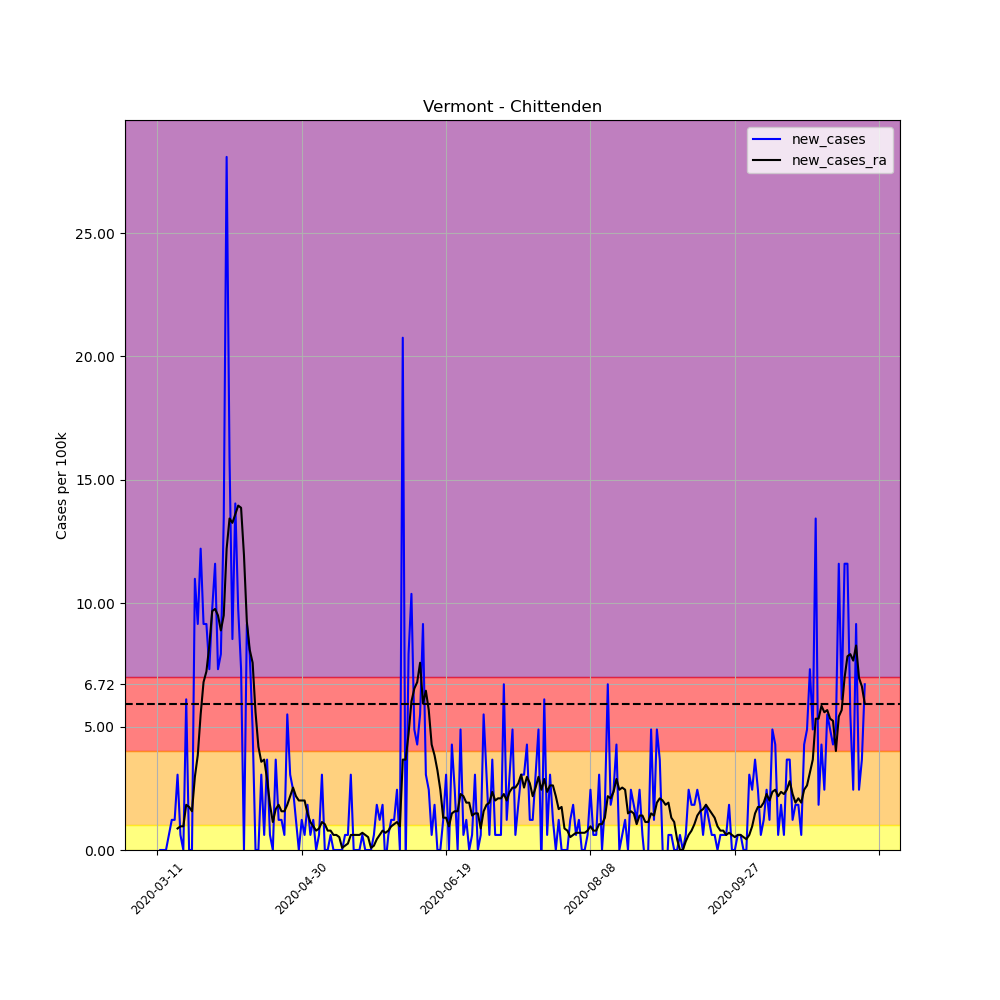

Data behind this chart, as committed beside it:
, date, county, state, fips, cases, deaths, COUNTY, STNAME, CTYNAME, POPESTIMATE2019, per_100k, per_100k_ra, new_cases, new_cases_ra
49110, 2020-03-11, Chittenden, Vermont, 50007, 1, 0, 7, Vermont, Chittenden, 163774, 0.6106, , , 
49111, 2020-03-12, Chittenden, Vermont, 50007, 1, 0, 7, Vermont, Chittenden, 163774, 0.6106, , 0.0, 
49112, 2020-03-13, Chittenden, Vermont, 50007, 1, 0, 7, Vermont, Chittenden, 163774, 0.6106, , 0.0, 
49113, 2020-03-14, Chittenden, Vermont, 50007, 1, 0, 7, Vermont, Chittenden, 163774, 0.6106, , 0.0, 
49114, 2020-03-15, Chittenden, Vermont, 50007, 2, 0, 7, Vermont, Chittenden, 163774, 1.221, , 0.6106, 
49115, 2020-03-16, Chittenden, Vermont, 50007, 4, 0, 7, Vermont, Chittenden, 163774, 2.442, , 1.221, 
49116, 2020-03-17, Chittenden, Vermont, 50007, 6, 0, 7, Vermont, Chittenden, 163774, 3.664, 1.396, 1.221, 
49117, 2020-03-18, Chittenden, Vermont, 50007, 11, 0, 7, Vermont, Chittenden, 163774, 6.717, 2.268, 3.053, 0.8723
49118, 2020-03-19, Chittenden, Vermont, 50007, 12, 1, 7, Vermont, Chittenden, 163774, 7.327, 3.227, 0.6106, 0.9595
49119, 2020-03-20, Chittenden, Vermont, 50007, 12, 1, 7, Vermont, Chittenden, 163774, 7.327, 4.187, 0.0, 0.9595
49120, 2020-03-21, Chittenden, Vermont, 50007, 22, 1, 7, Vermont, Chittenden, 163774, 13.43, 6.019, 6.106, 1.832
49121, 2020-03-22, Chittenden, Vermont, 50007, 22, 1, 7, Vermont, Chittenden, 163774, 13.43, 7.763, 0.0, 1.745
49122, 2020-03-23, Chittenden, Vermont, 50007, 22, 1, 7, Vermont, Chittenden, 163774, 13.43, 9.333, 0.0, 1.57
49123, 2020-03-24, Chittenden, Vermont, 50007, 40, 1, 7, Vermont, Chittenden, 163774, 24.42, 12.3, 10.99, 2.966
49124, 2020-03-25, Chittenden, Vermont, 50007, 55, 6, 7, Vermont, Chittenden, 163774, 33.58, 16.14, 9.159, 3.838
49125, 2020-03-26, Chittenden, Vermont, 50007, 75, 6, 7, Vermont, Chittenden, 163774, 45.79, 21.63, 12.21, 5.495
49126, 2020-03-27, Chittenden, Vermont, 50007, 90, 6, 7, Vermont, Chittenden, 163774, 54.95, 28.44, 9.159, 6.804
49127, 2020-03-28, Chittenden, Vermont, 50007, 105, 6, 7, Vermont, Chittenden, 163774, 64.11, 35.68, 9.159, 7.24
49128, 2020-03-29, Chittenden, Vermont, 50007, 117, 6, 7, Vermont, Chittenden, 163774, 71.44, 43.96, 7.327, 8.287
49129, 2020-03-30, Chittenden, Vermont, 50007, 133, 6, 7, Vermont, Chittenden, 163774, 81.21, 53.65, 9.77, 9.682
49130, 2020-03-31, Chittenden, Vermont, 50007, 152, 6, 7, Vermont, Chittenden, 163774, 92.81, 63.41, 11.6, 9.77
49131, 2020-04-01, Chittenden, Vermont, 50007, 164, 6, 7, Vermont, Chittenden, 163774, 100.1, 72.92, 7.327, 9.508
49132, 2020-04-02, Chittenden, Vermont, 50007, 177, 6, 7, Vermont, Chittenden, 163774, 108.1, 81.82, 7.938, 8.897
49133, 2020-04-03, Chittenden, Vermont, 50007, 199, 6, 7, Vermont, Chittenden, 163774, 121.5, 91.33, 13.43, 9.508
49134, 2020-04-04, Chittenden, Vermont, 50007, 245, 6, 7, Vermont, Chittenden, 163774, 149.6, 103.5, 28.09, 12.21
49135, 2020-04-05, Chittenden, Vermont, 50007, 271, 6, 7, Vermont, Chittenden, 163774, 165.5, 117, 15.88, 13.43
49136, 2020-04-06, Chittenden, Vermont, 50007, 285, 6, 7, Vermont, Chittenden, 163774, 174, 130.2, 8.548, 13.26
49137, 2020-04-07, Chittenden, Vermont, 50007, 308, 6, 7, Vermont, Chittenden, 163774, 188.1, 143.8, 14.04, 13.61
49138, 2020-04-08, Chittenden, Vermont, 50007, 324, 15, 7, Vermont, Chittenden, 163774, 197.8, 157.8, 9.77, 13.96
49139, 2020-04-09, Chittenden, Vermont, 50007, 336, 15, 7, Vermont, Chittenden, 163774, 205.2, 171.7, 7.327, 13.87
49140, 2020-04-10, Chittenden, Vermont, 50007, 336, 15, 7, Vermont, Chittenden, 163774, 205.2, 183.6, 0.0, 11.95
49141, 2020-04-11, Chittenden, Vermont, 50007, 351, 16, 7, Vermont, Chittenden, 163774, 214.3, 192.9, 9.159, 9.246
49142, 2020-04-12, Chittenden, Vermont, 50007, 364, 17, 7, Vermont, Chittenden, 163774, 222.3, 201, 7.938, 8.112
49143, 2020-04-13, Chittenden, Vermont, 50007, 372, 18, 7, Vermont, Chittenden, 163774, 227.1, 208.6, 4.885, 7.589
49144, 2020-04-14, Chittenden, Vermont, 50007, 372, 19, 7, Vermont, Chittenden, 163774, 227.1, 214.1, 0.0, 5.583
49145, 2020-04-15, Chittenden, Vermont, 50007, 372, 20, 7, Vermont, Chittenden, 163774, 227.1, 218.3, 0.0, 4.187
49146, 2020-04-16, Chittenden, Vermont, 50007, 377, 22, 7, Vermont, Chittenden, 163774, 230.2, 221.9, 3.053, 3.576
49147, 2020-04-17, Chittenden, Vermont, 50007, 378, 22, 7, Vermont, Chittenden, 163774, 230.8, 225.6, 0.6106, 3.664
49148, 2020-04-18, Chittenden, Vermont, 50007, 384, 23, 7, Vermont, Chittenden, 163774, 234.5, 228.5, 3.664, 2.879
49149, 2020-04-19, Chittenden, Vermont, 50007, 385, 23, 7, Vermont, Chittenden, 163774, 235.1, 230.3, 0.6106, 1.832
49150, 2020-04-20, Chittenden, Vermont, 50007, 385, 24, 7, Vermont, Chittenden, 163774, 235.1, 231.4, 0.0, 1.134
49151, 2020-04-21, Chittenden, Vermont, 50007, 391, 25, 7, Vermont, Chittenden, 163774, 238.7, 233.1, 3.664, 1.657
49152, 2020-04-22, Chittenden, Vermont, 50007, 393, 25, 7, Vermont, Chittenden, 163774, 240, 234.9, 1.221, 1.832
49153, 2020-04-23, Chittenden, Vermont, 50007, 395, 27, 7, Vermont, Chittenden, 163774, 241.2, 236.5, 1.221, 1.57
49154, 2020-04-24, Chittenden, Vermont, 50007, 396, 28, 7, Vermont, Chittenden, 163774, 241.8, 238, 0.6106, 1.57
49155, 2020-04-25, Chittenden, Vermont, 50007, 405, 30, 7, Vermont, Chittenden, 163774, 247.3, 239.9, 5.495, 1.832
49156, 2020-04-26, Chittenden, Vermont, 50007, 410, 30, 7, Vermont, Chittenden, 163774, 250.3, 242.1, 3.053, 2.181
49157, 2020-04-27, Chittenden, Vermont, 50007, 414, 31, 7, Vermont, Chittenden, 163774, 252.8, 244.6, 2.442, 2.53
49158, 2020-04-28, Chittenden, Vermont, 50007, 416, 31, 7, Vermont, Chittenden, 163774, 254, 246.8, 1.221, 2.181
49159, 2020-04-29, Chittenden, Vermont, 50007, 416, 31, 7, Vermont, Chittenden, 163774, 254, 248.8, 0.0, 2.006
49160, 2020-04-30, Chittenden, Vermont, 50007, 418, 32, 7, Vermont, Chittenden, 163774, 255.2, 250.8, 1.221, 2.006
49161, 2020-05-01, Chittenden, Vermont, 50007, 419, 33, 7, Vermont, Chittenden, 163774, 255.8, 252.8, 0.6106, 2.006
49162, 2020-05-02, Chittenden, Vermont, 50007, 422, 34, 7, Vermont, Chittenden, 163774, 257.7, 254.3, 1.832, 1.483
49163, 2020-05-03, Chittenden, Vermont, 50007, 423, 36, 7, Vermont, Chittenden, 163774, 258.3, 255.4, 0.6106, 1.134
49164, 2020-05-04, Chittenden, Vermont, 50007, 425, 36, 7, Vermont, Chittenden, 163774, 259.5, 256.4, 1.221, 0.9595
49165, 2020-05-05, Chittenden, Vermont, 50007, 425, 36, 7, Vermont, Chittenden, 163774, 259.5, 257.1, 0.0, 0.7851
49166, 2020-05-06, Chittenden, Vermont, 50007, 426, 36, 7, Vermont, Chittenden, 163774, 260.1, 258, 0.6106, 0.8723
49167, 2020-05-07, Chittenden, Vermont, 50007, 431, 37, 7, Vermont, Chittenden, 163774, 263.2, 259.2, 3.053, 1.134
49168, 2020-05-08, Chittenden, Vermont, 50007, 431, 37, 7, Vermont, Chittenden, 163774, 263.2, 260.2, 0.0, 1.047
49169, 2020-05-09, Chittenden, Vermont, 50007, 431, 37, 7, Vermont, Chittenden, 163774, 263.2, 261, 0.0, 0.7851
... 186 more rows
